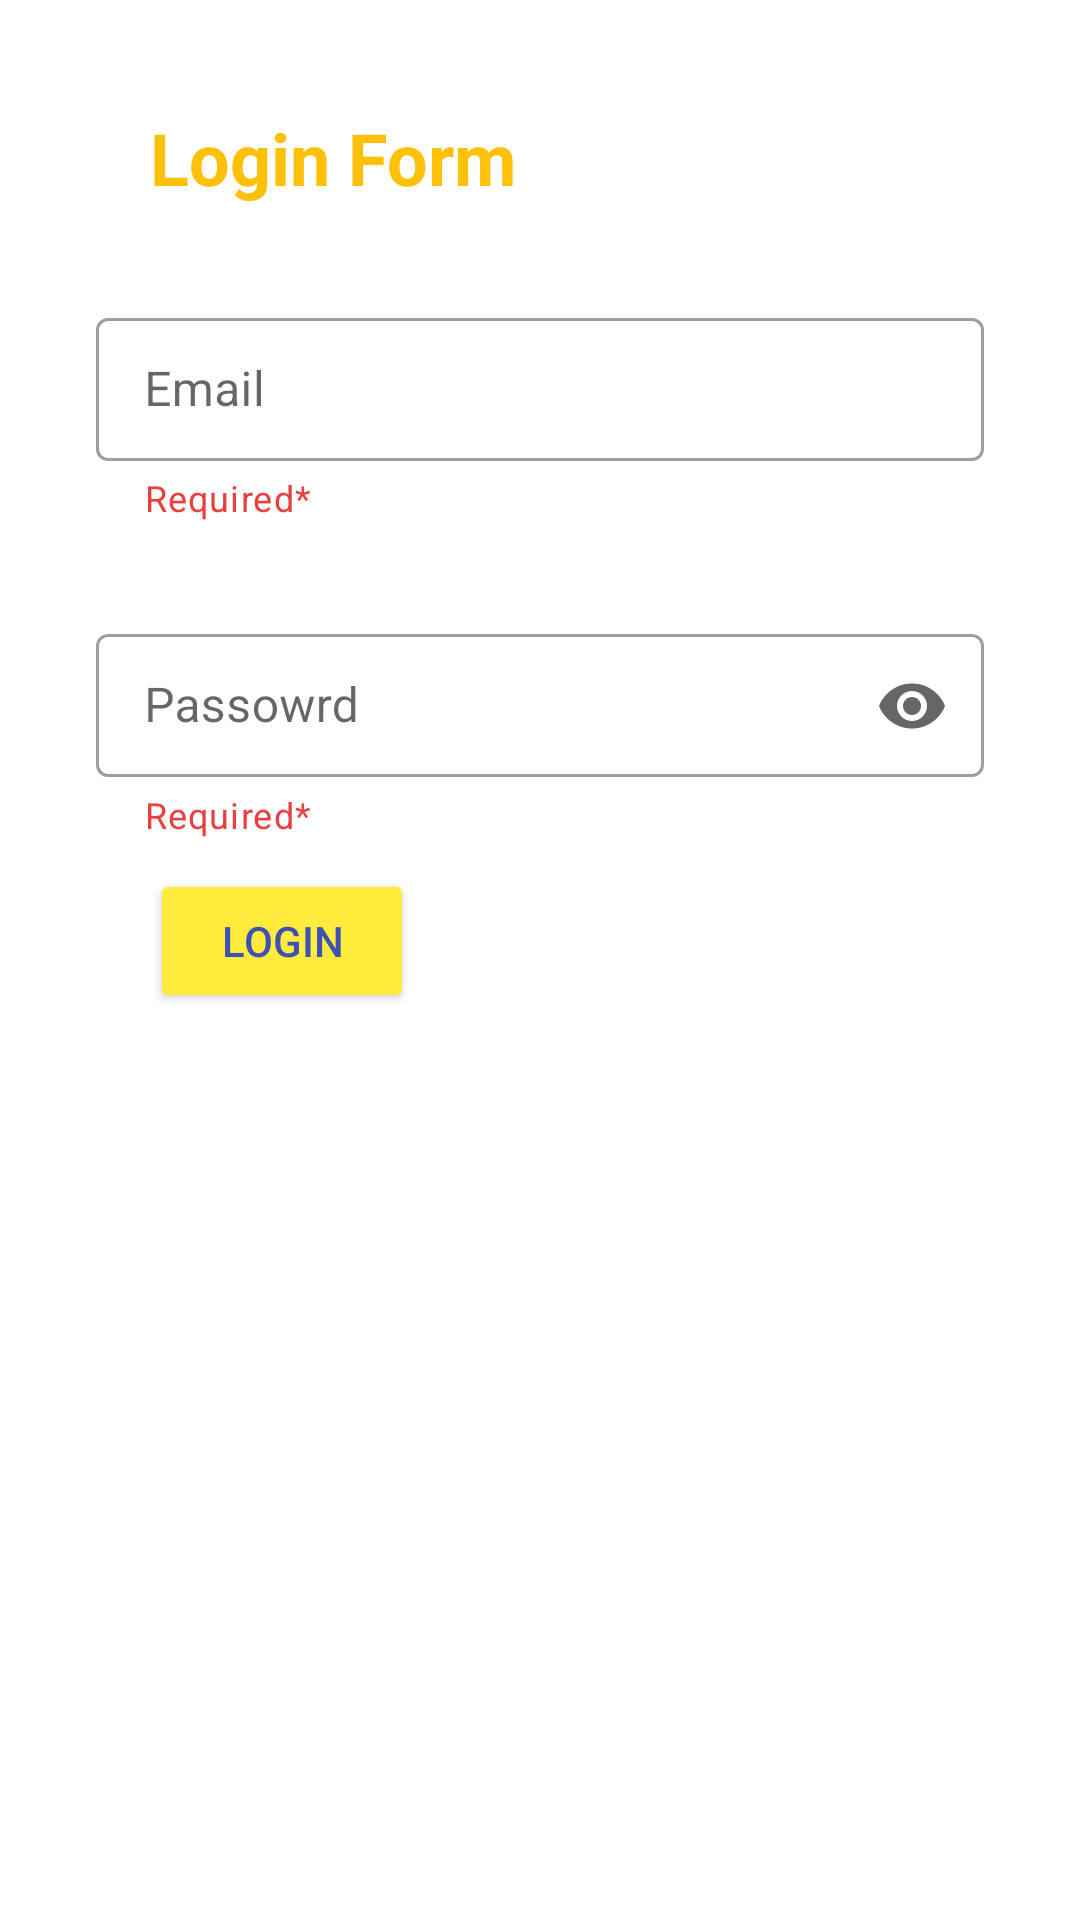

This screen was rendered from an Android layout file. Write that file and the resources it references.
<!-- AndroidManifest.xml: application theme Theme.Utsbuku -->
<!-- res/layout/activity_login.xml -->
<?xml version="1.0" encoding="utf-8"?>
<androidx.constraintlayout.widget.ConstraintLayout
    xmlns:android="http://schemas.android.com/apk/res/android"
    xmlns:app="http://schemas.android.com/apk/res-auto"
    xmlns:tools="http://schemas.android.com/tools"
    android:layout_width="match_parent"
    android:layout_height="match_parent"
    tools:context=".LoginActivity">

    <TextView
        android:id="@+id/textView2"
        android:layout_width="wrap_content"
        android:layout_height="wrap_content"
        android:layout_marginStart="50dp"
        android:text="Login Form"
        android:textColor="#FFC107"
        android:textSize="24sp"
        android:textStyle="bold"
        app:layout_constraintBottom_toBottomOf="parent"
        app:layout_constraintStart_toStartOf="parent"
        app:layout_constraintTop_toTopOf="parent"
        app:layout_constraintVertical_bias="0.06"/>

    <com.google.android.material.textfield.TextInputLayout
        style="@style/Widget.MaterialComponents.TextInputLayout.OutlinedBox.Dense"
        android:id="@+id/TextInputEditTextLayout"
        android:layout_width="match_parent"
        android:layout_marginStart="32dp"
        android:layout_marginEnd="32dp"
        android:layout_marginTop="32dp"
        android:hint="Email"
        android:layout_height="wrap_content"
        app:helperText="Required*"
        app:helperTextTextColor="#E84040"
        app:startIconDrawable="@drawable/baseline_email_24"
        app:layout_constraintTop_toBottomOf="@+id/textView2"
        tools:ignore="HardcodedText">

        <com.google.android.material.textfield.TextInputEditText
            android:inputType="textEmailAddress"
            android:id="@+id/EtEmail"
            android:layout_width="match_parent"
            android:layout_height="wrap_content"/>
    </com.google.android.material.textfield.TextInputLayout>
    <com.google.android.material.textfield.TextInputLayout
        style="@style/Widget.MaterialComponents.TextInputLayout.OutlinedBox.Dense"
        android:id="@+id/TextInputEditTextLayoutPassowrd"
        android:layout_width="match_parent"
        android:layout_marginStart="32dp"
        android:layout_marginEnd="32dp"
        android:layout_marginTop="32dp"
        android:hint="Passowrd"
        android:layout_height="wrap_content"
        app:helperText="Required*"
        app:helperTextTextColor="#E84040"
        app:endIconMode="password_toggle"
        app:startIconDrawable="@drawable/baseline_lock_24"
        app:layout_constraintTop_toBottomOf="@+id/TextInputEditTextLayout"
        tools:ignore="HardcodedText">

        <com.google.android.material.textfield.TextInputEditText
            android:id="@+id/EtPassword"
            android:inputType="textPassword"
            android:layout_width="match_parent"
            android:layout_height="wrap_content"/>
    </com.google.android.material.textfield.TextInputLayout>


    <Button
        android:id="@+id/btnLogin"
        android:layout_width="wrap_content"
        android:layout_height="wrap_content"
        android:layout_marginStart="50dp"
        android:layout_marginTop="10dp"
        android:backgroundTint="#FFEB3B"
        android:text="Login"
        android:textColor="#3F51B5"
        app:layout_constraintStart_toStartOf="parent"
        app:layout_constraintTop_toBottomOf="@id/TextInputEditTextLayoutPassowrd"/>

</androidx.constraintlayout.widget.ConstraintLayout>
<!-- resources referenced by this layout -->
<resources>
  <style name="Theme.Utsbuku" parent="Theme.MaterialComponents.DayNight.DarkActionBar">
          
          <item name="colorPrimary">@color/purple_500</item>
          <item name="colorPrimaryVariant">@color/purple_700</item>
          <item name="colorOnPrimary">@color/white</item>
          
          <item name="colorSecondary">@color/teal_200</item>
          <item name="colorSecondaryVariant">@color/teal_700</item>
          <item name="colorOnSecondary">@color/black</item>
          
          <item name="android:statusBarColor">?attr/colorPrimaryVariant</item>
          
      </style>
  <!-- not gathered from this repository: default colours our renderer supplied (Android Studio template values) -->
  <color name="purple_500">#FF6200EE</color>
  <color name="purple_700">#FF3700B3</color>
  <color name="teal_200">#FF03DAC5</color>
  <color name="teal_700">#FF018786</color>
  <color name="black">#FF000000</color>
  <color name="white">#FFFFFFFF</color>
</resources>
